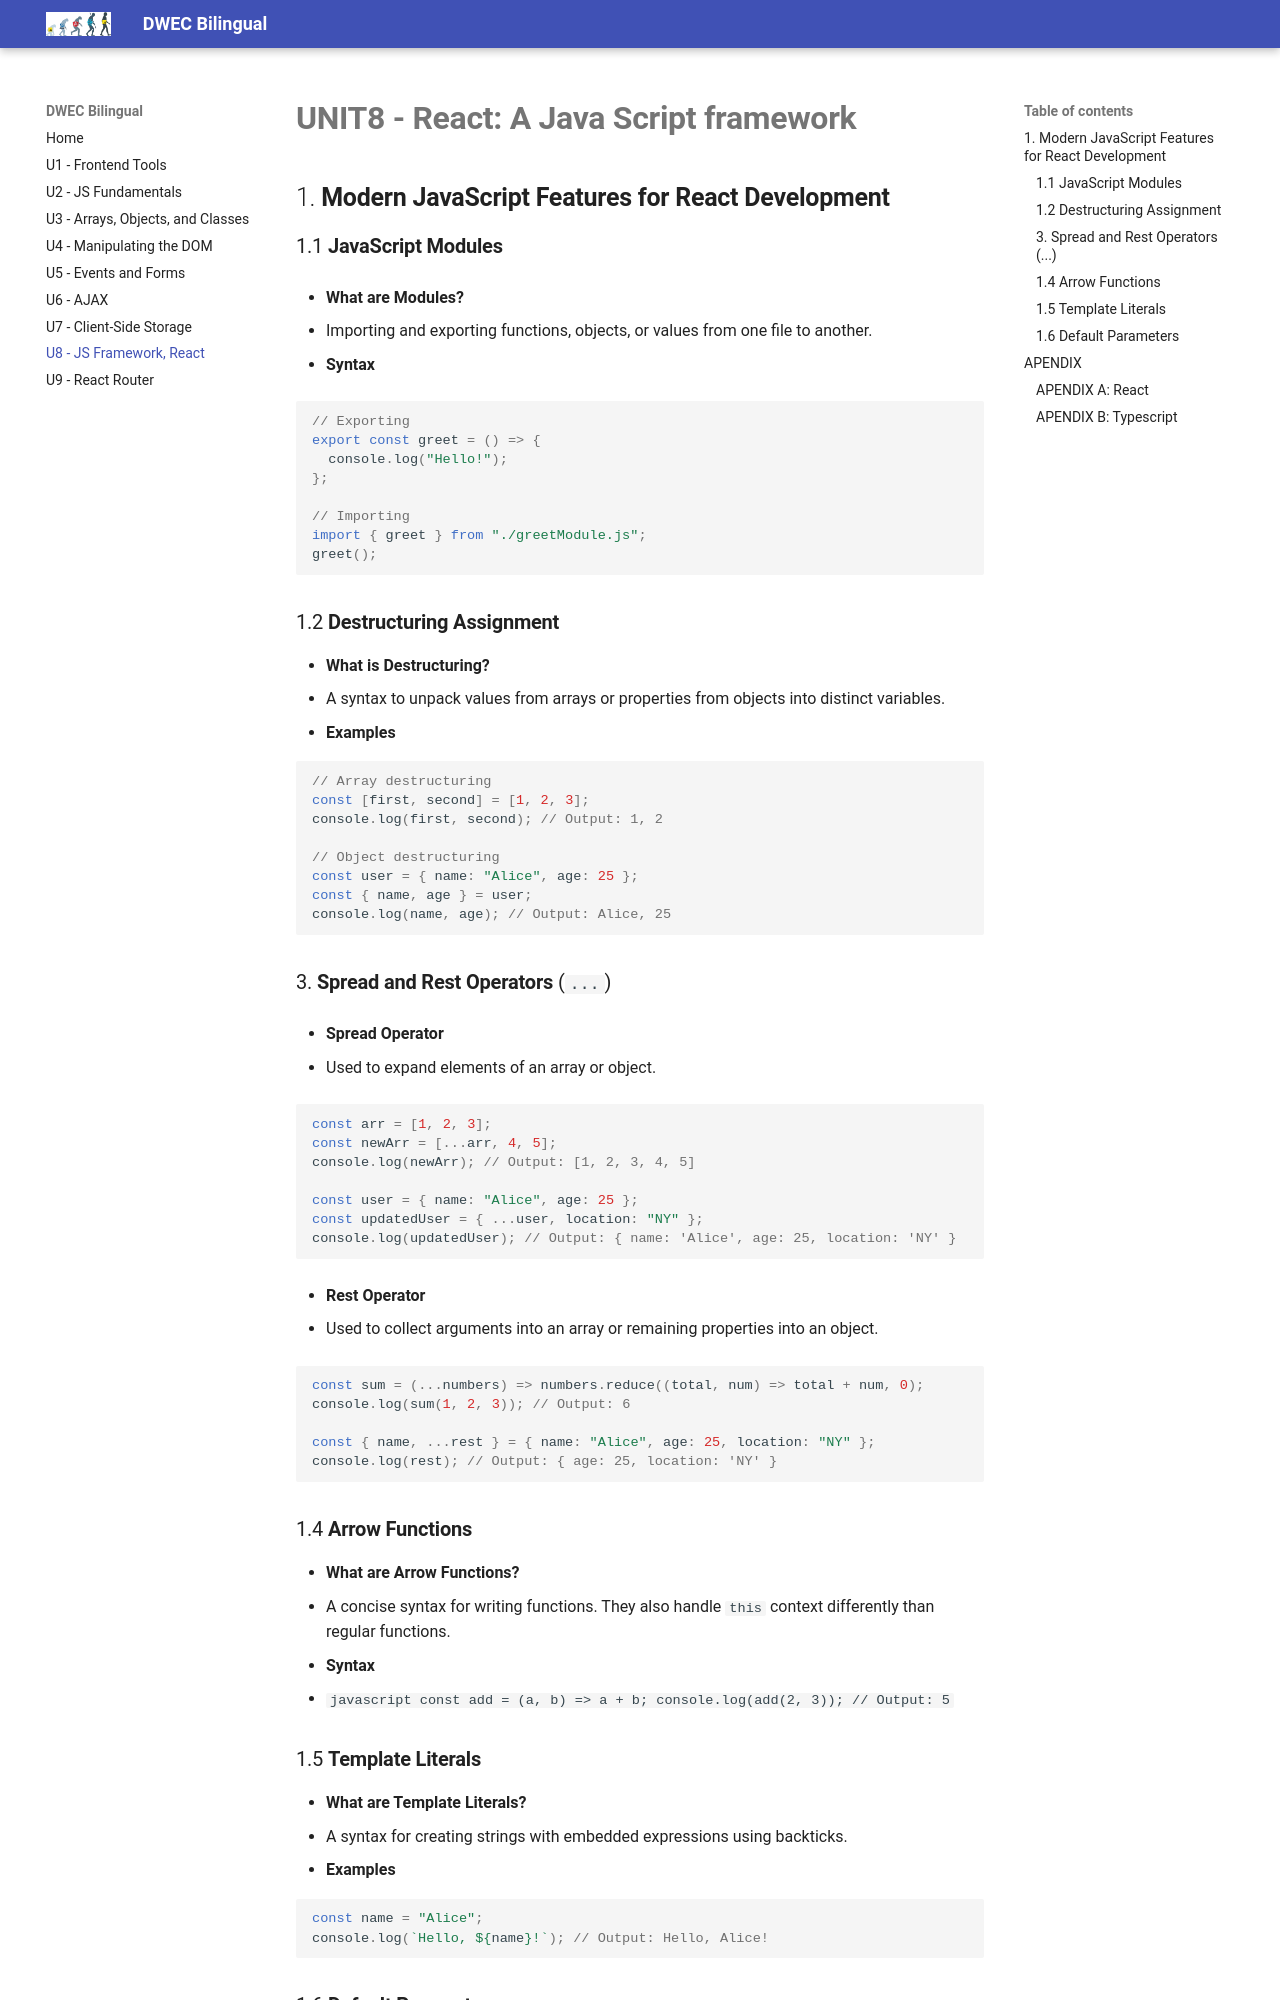

repository: jeatzr/dwec-bi · page: 08_js_framework_react/index.html · generator: mkdocs

# **UNIT8 - React: A Java Script framework**

## 1. **Modern JavaScript Features for React Development**

### 1.1 **JavaScript Modules**

- **What are Modules?**

  - Importing and exporting functions, objects, or values from one file to another.

- **Syntax**

  ```javascript
  // Exporting
  export const greet = () => {
    console.log("Hello!");
  };

  // Importing
  import { greet } from "./greetModule.js";
  greet();
  ```

### 1.2 **Destructuring Assignment**

- **What is Destructuring?**
  - A syntax to unpack values from arrays or properties from objects into distinct variables.
- **Examples**

  ```javascript
  // Array destructuring
  const [first, second] = [1, 2, 3];
  console.log(first, second); // Output: 1, 2

  // Object destructuring
  const user = { name: "Alice", age: 25 };
  const { name, age } = user;
  console.log(name, age); // Output: Alice, 25
  ```

### 3. **Spread and Rest Operators** (`...`)

- **Spread Operator**

  - Used to expand elements of an array or object.

  ```javascript
  const arr = [1, 2, 3];
  const newArr = [...arr, 4, 5];
  console.log(newArr); // Output: [1, 2, 3, 4, 5]

  const user = { name: "Alice", age: 25 };
  const updatedUser = { ...user, location: "NY" };
  console.log(updatedUser); // Output: { name: 'Alice', age: 25, location: 'NY' }
  ```

- **Rest Operator**

  - Used to collect arguments into an array or remaining properties into an object.

  ```javascript
  const sum = (...numbers) => numbers.reduce((total, num) => total + num, 0);
  console.log(sum(1, 2, 3)); // Output: 6

  const { name, ...rest } = { name: "Alice", age: 25, location: "NY" };
  console.log(rest); // Output: { age: 25, location: 'NY' }
  ```
